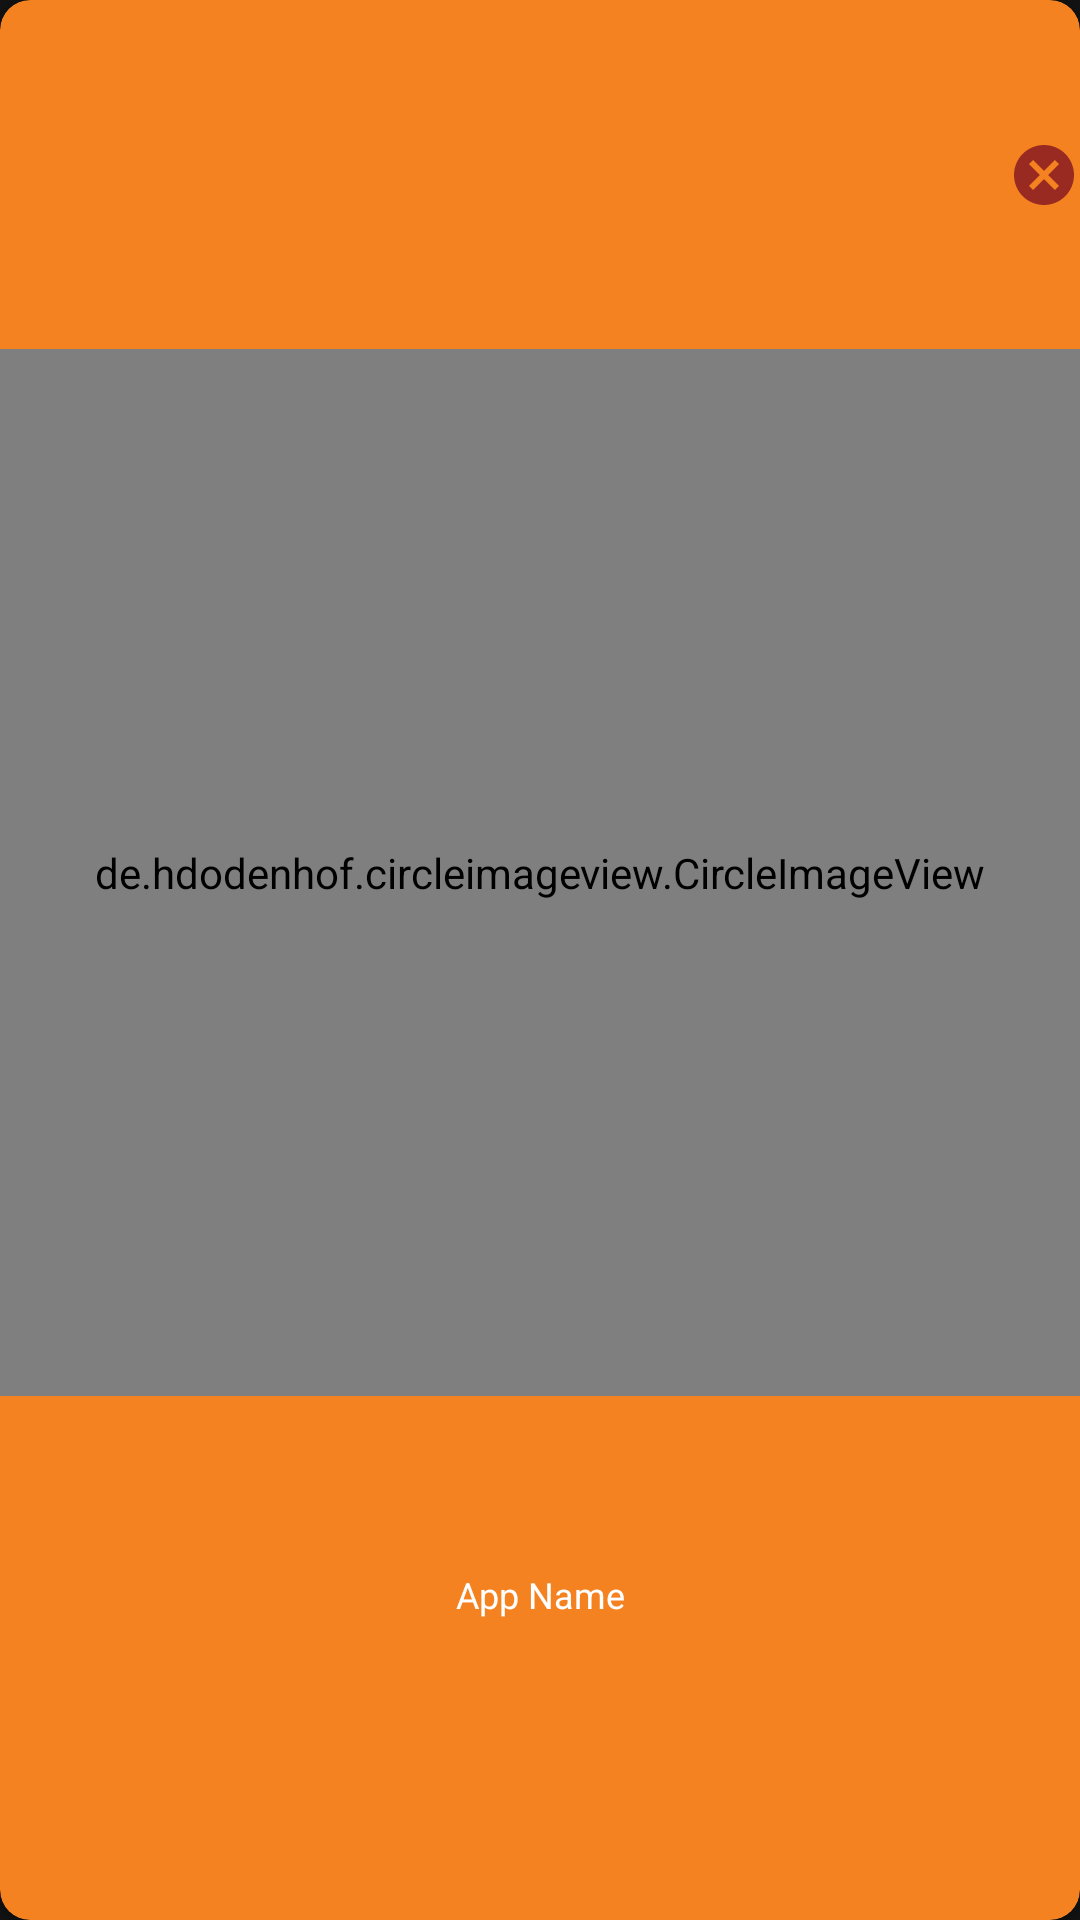

Write the Android layout XML for this screen, with the resource values it uses.
<!-- AndroidManifest.xml: application theme Theme.Official_theme -->
<!-- res/layout/edit_app_layout.xml -->
<?xml version="1.0" encoding="utf-8"?>
<androidx.cardview.widget.CardView
    xmlns:android="http://schemas.android.com/apk/res/android"
    android:layout_width="100dp"
    android:layout_height="100dp"
    xmlns:app="http://schemas.android.com/apk/res-auto"
    app:cardCornerRadius="10dp"
    android:layout_margin="8dp"
    android:id="@+id/all_apps_layout"
    app:cardBackgroundColor="@color/gold">

    <LinearLayout
        android:layout_width="match_parent"
        android:layout_height="match_parent"
        android:orientation="vertical"
        android:weightSum="1.1">

        <ImageView
            android:layout_width="wrap_content"
            android:layout_height="0dp"
            android:layout_weight="0.2"
            android:src="@drawable/ic_cancel"
            android:layout_gravity="end"
            android:id="@+id/edit_app_select"/>

        <de.hdodenhof.circleimageview.CircleImageView
            android:layout_width="match_parent"
            android:layout_height="0dp"
            android:layout_weight="0.6"
            android:id="@+id/edit_app_image"
            />

        <View
            android:layout_width="match_parent"
            android:layout_height="0dp"
            android:layout_weight="0.1"/>

        <TextView
            android:layout_width="match_parent"
            android:layout_height="0dp"
            android:layout_weight="0.2"
            android:textAlignment="center"
            android:maxLines="1"
            android:text="App Name"
            android:textSize="12sp"
            android:id="@+id/edit_app_name"/>


    </LinearLayout>



</androidx.cardview.widget.CardView>
<!-- resources referenced by this layout -->
<resources>
  <color name="gold">#F58220</color>
  <!-- drawable ic_cancel (drawable) -->
  <vector android:height="24dp" android:tint="#982A22"
      android:viewportHeight="24" android:viewportWidth="24"
      android:width="24dp" xmlns:android="http://schemas.android.com/apk/res/android">
      <path android:fillColor="@android:color/white" android:pathData="M12,2C6.47,2 2,6.47 2,12s4.47,10 10,10 10,-4.47 10,-10S17.53,2 12,2zM17,15.59L15.59,17 12,13.41 8.41,17 7,15.59 10.59,12 7,8.41 8.41,7 12,10.59 15.59,7 17,8.41 13.41,12 17,15.59z"/>
  </vector>
  <style name="Theme.Official_theme" parent="Theme.MaterialComponents.NoActionBar">
          
          <item name="colorPrimary">@color/gold</item>
          <item name="colorPrimaryVariant">@color/purple_700</item>
          <item name="colorOnPrimary">@color/white</item>
          
          <item name="colorSecondary">@color/teal_200</item>
          <item name="colorSecondaryVariant">@color/teal_700</item>
          <item name="colorOnSecondary">@color/black</item>
          
          <item name="android:statusBarColor" tools:targetApi="l">@color/gold</item>
          
          <item name="android:textColor">@color/white</item>
      </style>
  <color name="purple_700">#FF3700B3</color>
  <color name="white">#FFFFFFFF</color>
  <color name="teal_200">#FF03DAC5</color>
  <color name="teal_700">#FF018786</color>
  <color name="black">#FF000000</color>
</resources>
